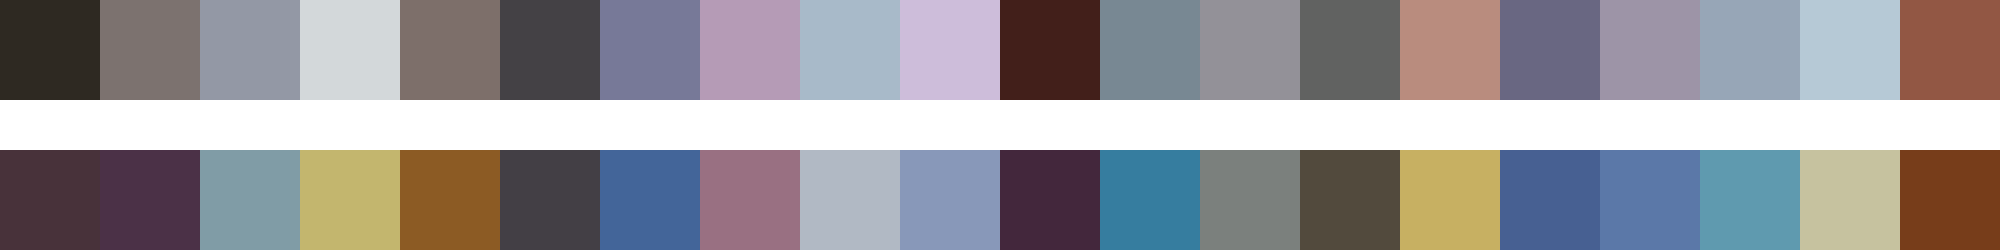

Data behind this chart, as committed beside it:
#2e2922	#7c726f	#9398a5	#d3d8da	#7d6f6a	#444145	#777998	#b59bb6	#a8bac9	#cdbdda	#421f1a	#788893	#939198	#616261	#b98c7e	#696782	#9d94a7	#97a6b7	#b6c9d6	#925744
#48323a	#4b3147	#809ca6	#c3b66e	#8c5b24	#433f45	#436599	#997082	#b1b9c4	#8898b9	#43273c	#367d9f	#7b807d	#524a3d	#c7b062	#476092	#5b78a8	#5f9aaf	#c6c29f	#773d1a
